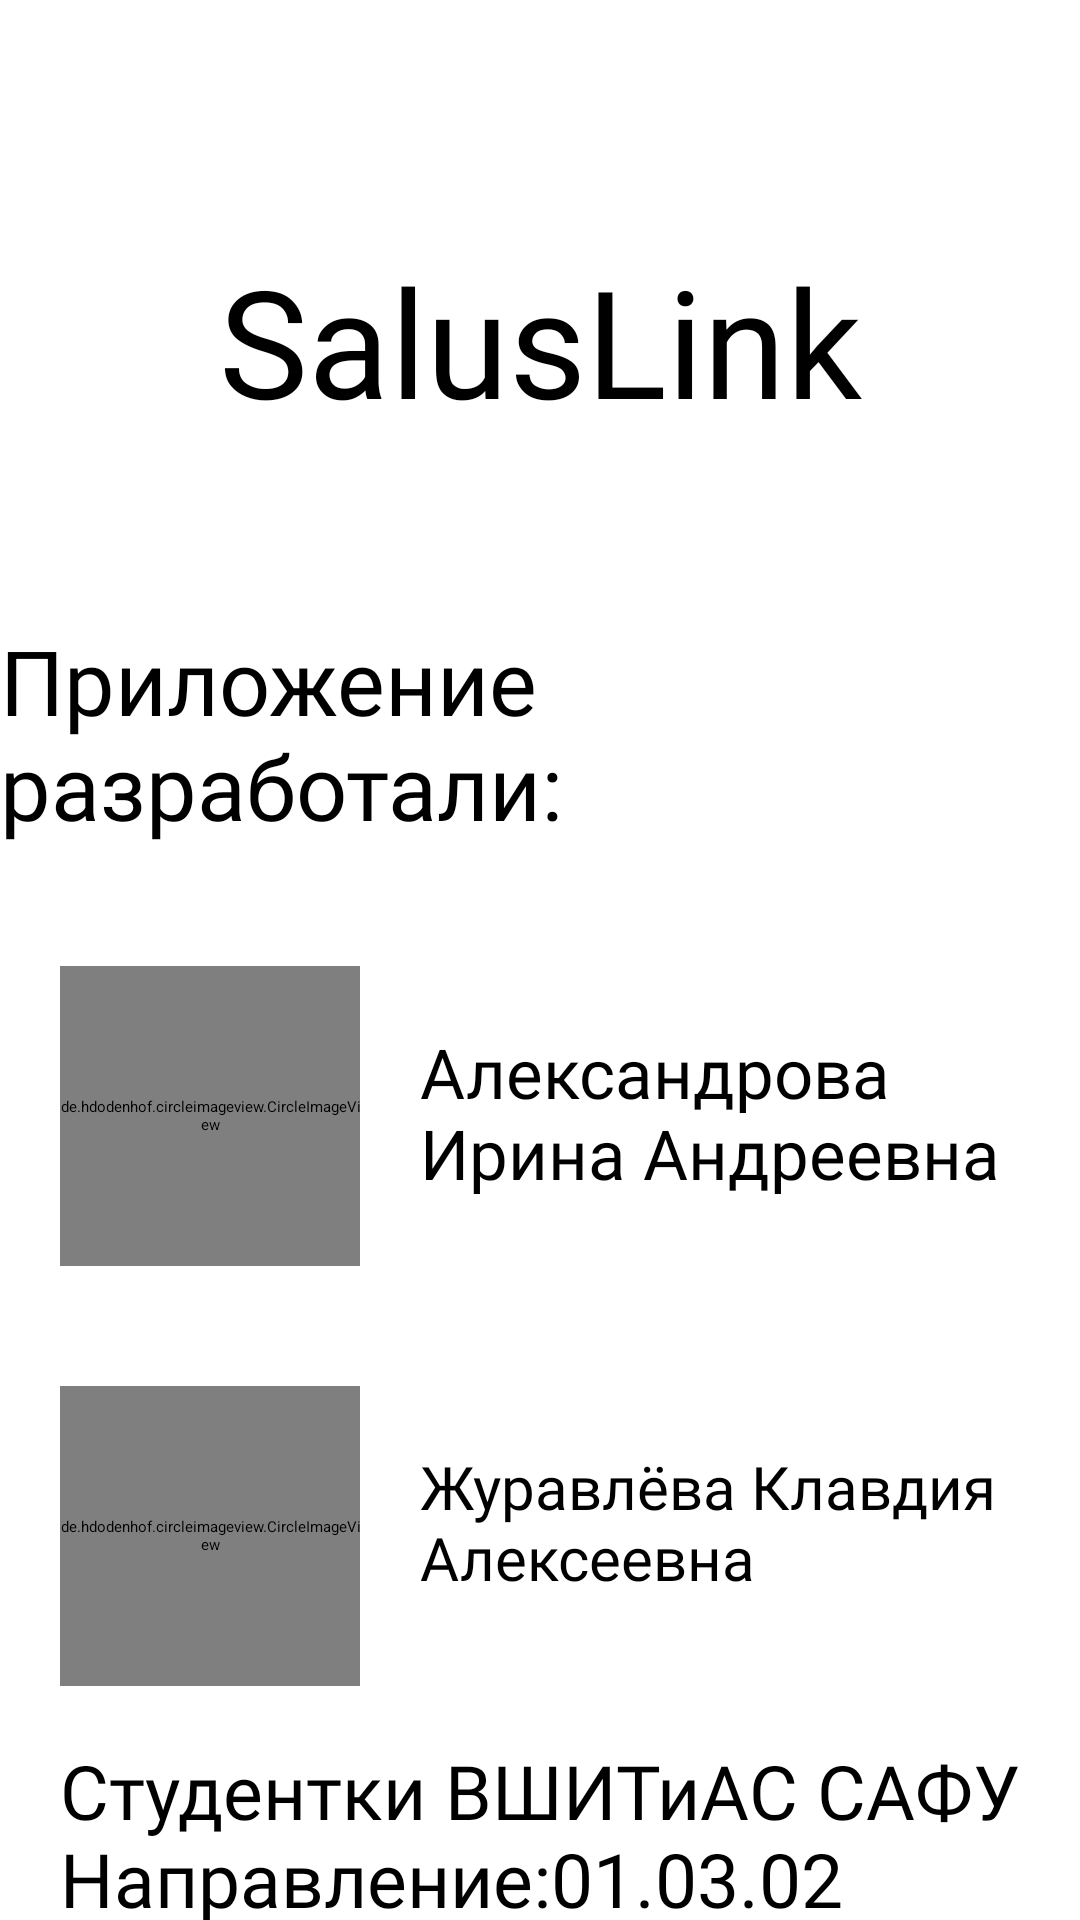

Layout XML and referenced resources for this Android screen:
<!-- AndroidManifest.xml: application theme Theme.SalusLink -->
<!-- res/layout/fragment_info.xml -->
<?xml version="1.0" encoding="utf-8"?>
<androidx.constraintlayout.widget.ConstraintLayout xmlns:android="http://schemas.android.com/apk/res/android"
    xmlns:app="http://schemas.android.com/apk/res-auto"
    xmlns:tools="http://schemas.android.com/tools"
    android:layout_width="match_parent"
    android:layout_height="match_parent"
    tools:context=".ui.fragments.register.InfoFragment"
    android:background="@color/white">

    <TextView
        android:id="@+id/name"
        style="@style/SalusLink_style"
        android:text="@string/app_name"
        android:layout_marginTop="80dp"
        app:layout_constraintEnd_toEndOf="parent"
        app:layout_constraintStart_toStartOf="parent"
        app:layout_constraintTop_toTopOf="parent" />

    <TextView
        android:id="@+id/programmers"
        style="@style/SalusLink_style"
        android:layout_marginTop="@dimen/max_large_margin_top"
        android:maxWidth="400dp"
        android:text="@string/app_programmers"
        android:textSize="@dimen/registration_text_size"
        app:layout_constraintEnd_toEndOf="parent"
        app:layout_constraintStart_toStartOf="parent"
        app:layout_constraintTop_toBottomOf="@+id/name" />

    <de.hdodenhof.circleimageview.CircleImageView
        android:id="@+id/photo1"
        android:layout_width="100dp"
        android:layout_height="100dp"
        android:layout_marginTop="40dp"
        android:layout_marginStart="20dp"
        android:src="@drawable/irina"
        app:layout_constraintStart_toStartOf="parent"
        app:layout_constraintTop_toBottomOf="@id/programmers" />

    <TextView
        android:id="@+id/name1"
        style="@style/SalusLink_style"
        android:layout_marginStart="20dp"
        android:layout_marginTop="20dp"
        android:maxWidth="200dp"
        android:text="@string/irina"
        android:textSize="23sp"
        app:layout_constraintStart_toEndOf="@+id/photo1"
        app:layout_constraintTop_toTopOf="@+id/photo1" />

    <de.hdodenhof.circleimageview.CircleImageView
        android:id="@+id/photo2"
        android:layout_width="100dp"
        android:layout_height="100dp"
        android:layout_marginTop="40dp"
        android:layout_marginStart="20dp"
        android:src="@drawable/klava"
        app:layout_constraintStart_toStartOf="parent"
        app:layout_constraintTop_toBottomOf="@id/photo1"/>

    <TextView
        android:id="@+id/name2"
        style="@style/SalusLink_style"
        android:layout_marginStart="20dp"
        android:layout_marginTop="20dp"
        android:maxWidth="200dp"
        android:text="@string/klava"
        android:textSize="20sp"
        app:layout_constraintStart_toEndOf="@+id/photo2"
        app:layout_constraintTop_toTopOf="@+id/photo2"/>

    <TextView
        android:id="@+id/about_education"
        style="@style/SalusLink_style"
        android:layout_marginStart="20dp"
        android:layout_marginTop="50dp"
        android:maxWidth="400dp"
        android:text="@string/about_education"
        android:textSize="25sp"
        app:layout_constraintBottom_toBottomOf="parent"
        app:layout_constraintStart_toStartOf="parent"
        app:layout_constraintTop_toBottomOf="@id/photo2" />

</androidx.constraintlayout.widget.ConstraintLayout>
<!-- resources referenced by this layout -->
<resources>
  <color name="white">#FFFFFFFF</color>
  <dimen name="max_large_margin_top">60dp</dimen>
  <dimen name="registration_text_size">30sp</dimen>
  <!-- drawable irina: jpg bitmap (drawable-v24, 85243 bytes) -->
  <!-- drawable klava: jpg bitmap (drawable-v24, 169684 bytes) -->
  <string name="about_education">Студентки ВШИТиAС САФУ\nНаправление:01.03.02\nгруппа:351012</string>
  <string name="app_name">SalusLink</string>
  <string name="app_programmers">Приложение разработали:</string>
  <string name="irina">Александрова Ирина Андреевна</string>
  <string name="klava">Журавлёва Клавдия Алексеевна</string>
  <style name="SalusLink_style">
          <item name="android:layout_width">wrap_content</item>
          <item name="android:layout_height">wrap_content</item>
          <item name="android:layout_gravity">center_horizontal</item>
          <item name="android:layout_marginTop">@dimen/large_margin_top</item>
          <item name="android:fontFamily">@font/inder</item>
          <item name="android:textColor">@color/black</item>
          <item name="android:textSize">@dimen/main_text</item>
      </style>
  <style name="Theme.SalusLink" parent="MaterialDrawerTheme.Light">
          
          <item name="colorPrimary">@color/colorPrimary</item>
          <item name="colorPrimaryVariant">@color/colorPrimaryVariant</item>
          <item name="colorOnPrimary">@color/white</item>
          
          <item name="android:statusBarColor">@color/statusBarColor</item>
          
      </style>
  <dimen name="large_margin_top">20dp</dimen>
  <color name="black">#FF000000</color>
  <dimen name="main_text">50sp</dimen>
  <color name="colorPrimary">#DDFFF7</color>
  <color name="colorPrimaryVariant">#00FFB6</color>
  <color name="statusBarColor">#80F8EA</color>
</resources>
